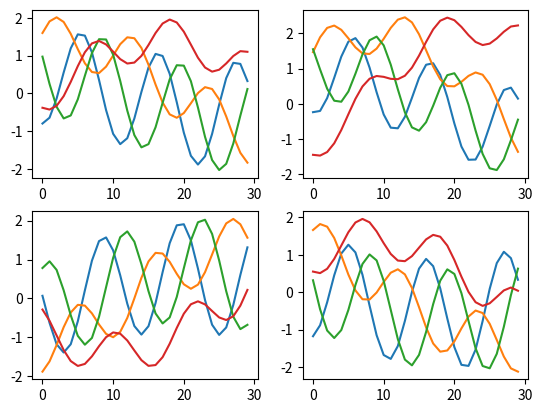

Write the Python code that produced this figure. (Note: this script raises an exception after producing the figure.)
import numpy as np
import matplotlib.pyplot as plt

### Autonomous Linear Dynamic System ###

class AutoLDS():

    def __init__(self, units, ts=0.01, skip=50):
        self.units = units
        self.system = np.identity(self.units) # system parameters
        self.ts = ts
        self.skip = skip

    # Helpers #

    def randomize_system(self):
        # restrict to skew-symmetric matrices
        # so that state does not explode or vanish
        G = np.random.rand(self.units, self.units)
        A = G - G.transpose([1, 0])
        self.system = A

    # [ units X length ]
    def simulate(self, initial_state, length):
        frames = length * self.skip
        seq = np.zeros((self.units, length))
        state = initial_state
        for t in range(frames):
            if(t % self.skip == 0):
                seq[:, t//self.skip] = state
            state = state + self.ts * np.matmul(self.system, state)
        return seq

    ### Data Providers ###

    # all samples have uniform length for simplicity

    # [ N X units X length ] and [ N X units X units ]
    def sequence_sys_pairs(self, N, length):
        for n in range(N):
            self.randomize_system()
            pass

    # [ N X observed X length ]
    def fixed_sys_sequences(self, N, length, observed=None):
        
        self.randomize_system() # fixed system
    
        if(observed == None):
            observed = self.units
        else:
            assert observed <= self.units

        data = np.zeros((N, observed, length))
        for n in range(N):
            # sample initial state
            init_state = np.random.normal(0.0, 1.0, (self.units))
            # generate sequence
            seq = self.simulate(init_state, length)
            data[n, :, :] = seq[:observed, :]
        return data

    # [ N X observed X length ]
    def varying_sys_sequences(self, N, length):
        for n in range(N):
            # sample initial state
            self.randomize_system() # varying system
            # generate sequence
            pass

    '''
    Future directions:
    - noisy observation
    - observation (emission) matrix
    - varying length
    - Non-autonomous (controlled) LDS
    - Nonlinear dynamics
    '''


# test functions

visual_path = './data/visual/'
def plot_random():
    units = 3
    seq_len = 30
    alds = AutoLDS(units)
    alds.randomize_system()
    init_state = np.random.normal(0, 1, units)
    init_state = init_state/np.linalg.norm(init_state)
    seq = alds.simulate(init_state, seq_len)
    seq = seq.transpose([1, 0])    
    plt.plot(seq)
    plt.savefig(visual_path + 'LDS_simulator_test.png')

def plot_fixed():
    units = 4
    length = 30
    N = 100
    alds = AutoLDS(units)
    data = alds.fixed_sys_sequences(N, length)

    target = [
        data[0, :, :],
        data[length-1,:,:],
        data[np.random.randint(0, length),:,:],
        data[np.random.randint(0,length),:,:]
    ]
    fig = plt.figure()
    for i in range(4):
        plt.subplot(2, 2, i+1)
        seq = target[i]
        seq = seq.squeeze()
        plt.plot(seq.transpose([1,0]))
    plt.savefig(visual_path + 'fixed_system_test.png')


plot_fixed()
